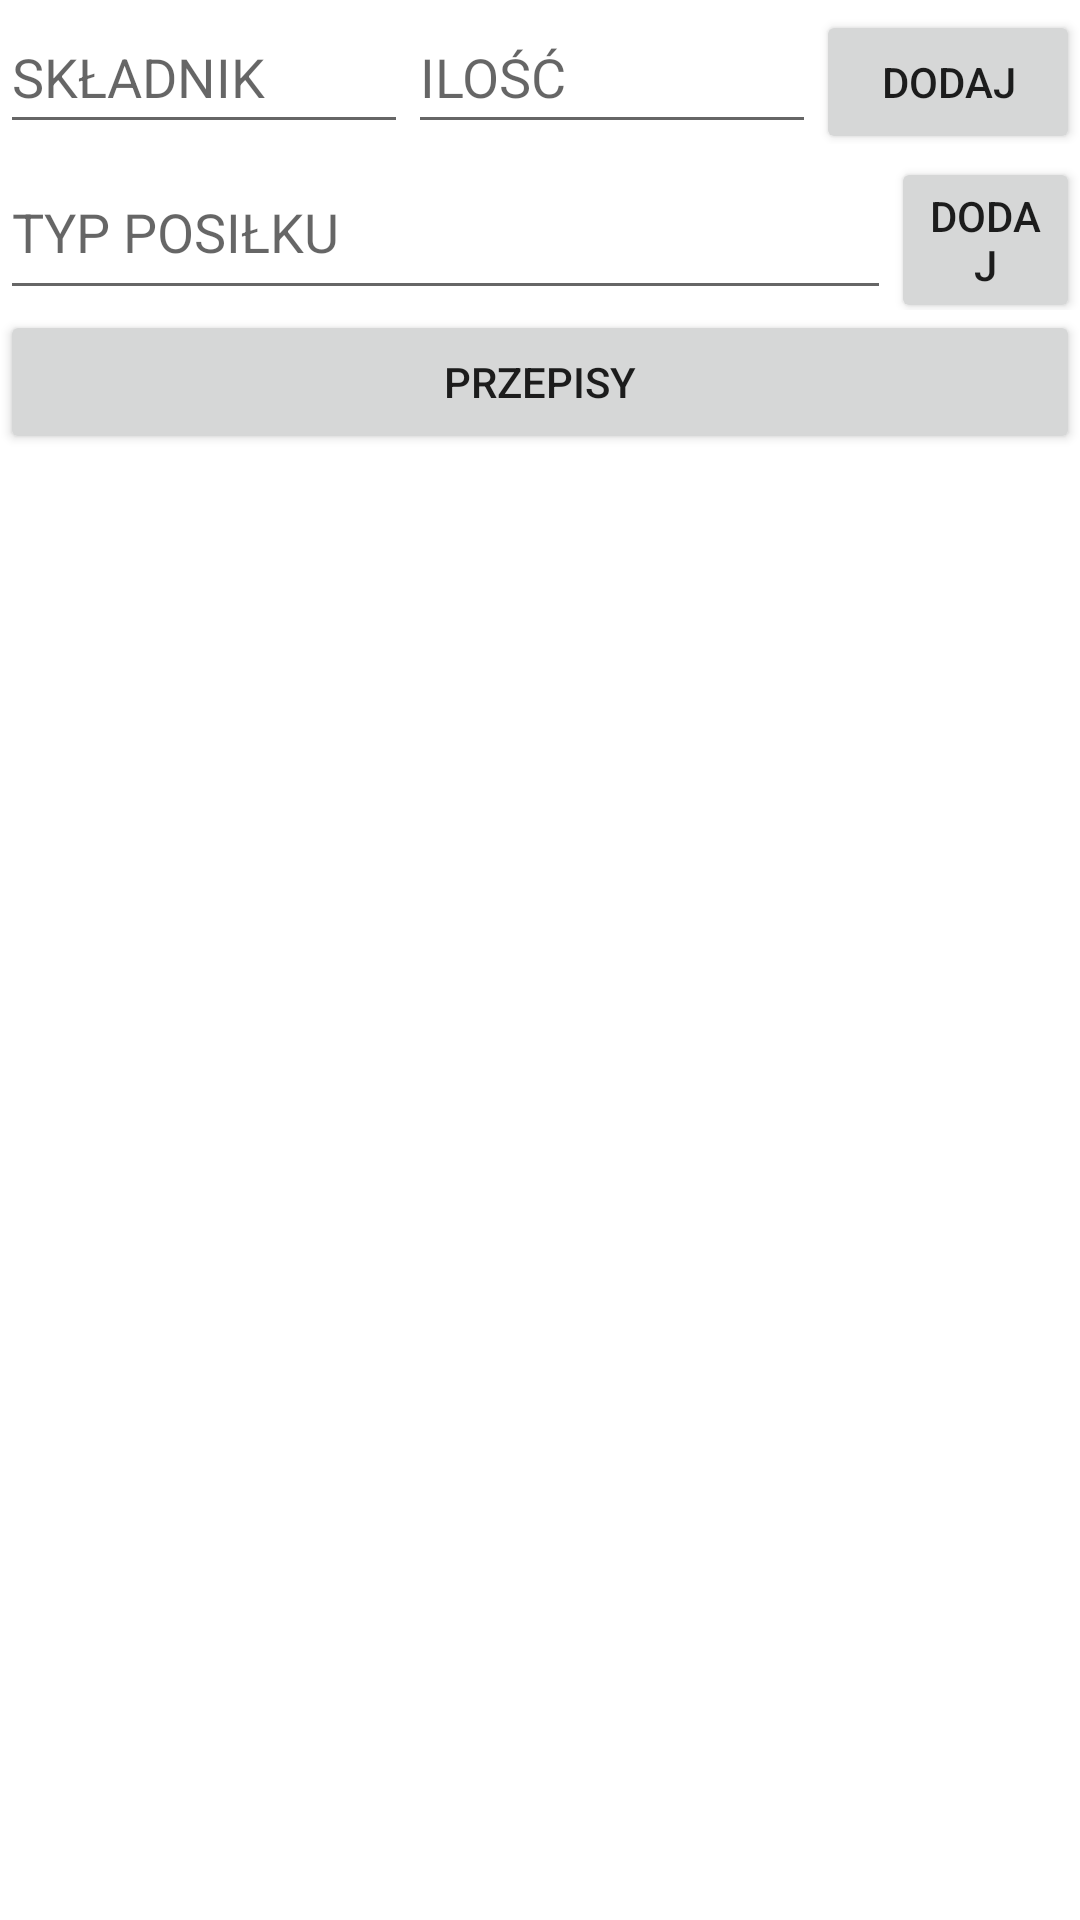

Android layout source for this screen:
<!-- AndroidManifest.xml: application theme Theme.FinalVersionApp -->
<!-- res/layout/activity_main.xml -->
<?xml version="1.0" encoding="utf-8"?>
<LinearLayout xmlns:android="http://schemas.android.com/apk/res/android"
    xmlns:tools="http://schemas.android.com/tools"
    android:layout_width="match_parent"
    android:layout_height="match_parent"
    android:orientation="vertical"
    tools:context=".MainActivity">

    <LinearLayout
        android:layout_width="match_parent"
        android:layout_height="wrap_content"
        android:orientation="horizontal">

        <EditText
            android:id="@+id/ingredientNameEditText"
            android:layout_width="0dp"
            android:layout_height="wrap_content"
            android:layout_weight="1"
            android:hint="@string/ingredient_name_hint"
            android:minHeight="48dp" />

        <EditText
            android:id="@+id/ingredientQuantityEditText"
            android:layout_width="0dp"
            android:layout_height="wrap_content"
            android:layout_weight="1"
            android:hint="@string/ingredient_quantity_hint"
            android:inputType="number"
            android:minHeight="48dp" />

        <Button
            android:id="@+id/addButton"
            android:layout_width="wrap_content"
            android:layout_height="wrap_content"
            android:text="@string/add_button_text" />

    </LinearLayout>

    <LinearLayout
        android:layout_width="match_parent"
        android:layout_height="wrap_content"
        android:orientation="horizontal">

        <EditText
            android:id="@+id/mealTypeEditText"
            android:layout_width="322dp"
            android:layout_height="match_parent"
            android:layout_weight="1"
            android:ems="10"
            android:hint="TYP POSIŁKU"
            android:inputType="textPersonName" />

        <Button
            android:id="@+id/addTypeButton"
            android:layout_width="wrap_content"
            android:layout_height="wrap_content"
            android:layout_weight="1"
            android:text="DODAJ" />
    </LinearLayout>

    <LinearLayout
        android:layout_width="match_parent"
        android:layout_height="wrap_content"
        android:orientation="horizontal">

        <androidx.recyclerview.widget.RecyclerView
            android:id="@+id/ingredientRecyclerView"
            android:layout_width="130dp"
            android:layout_height="match_parent"
            android:layout_weight="1" />

        <androidx.recyclerview.widget.RecyclerView
            android:id="@+id/typesRecyclerView"
            android:layout_width="200dp"
            android:layout_height="match_parent" />
    </LinearLayout>

    <Button
        android:id="@+id/suggestRecipesButton"
        android:layout_width="match_parent"
        android:layout_height="wrap_content"
        android:text="@string/suggest_recipes_button_text"
        tools:visibility="visible" />

</LinearLayout>
<!-- resources referenced by this layout -->
<resources>
  <string name="add_button_text">DODAJ</string>
  <string name="ingredient_name_hint">SKŁADNIK</string>
  <string name="ingredient_quantity_hint">ILOŚĆ</string>
  <string name="suggest_recipes_button_text">PRZEPISY</string>
  <style name="Theme.FinalVersionApp" parent="Theme.MaterialComponents.DayNight.DarkActionBar">
          
          <item name="colorPrimary">@color/black</item>
          <item name="colorPrimaryVariant">@color/purple_700</item>
          <item name="colorOnPrimary">@color/white</item>
          
          <item name="colorSecondary">@color/teal_200</item>
          <item name="colorSecondaryVariant">@color/teal_700</item>
          <item name="colorOnSecondary">@color/black</item>
          
          <item name="android:statusBarColor">@color/black</item>
          
      </style>
  <!-- not gathered from this repository: default colours our renderer supplied (Android Studio template values) -->
  <color name="purple_700">#FF3700B3</color>
  <color name="teal_200">#FF03DAC5</color>
  <color name="teal_700">#FF018786</color>
  <color name="black">#FF000000</color>
  <color name="white">#FFFFFFFF</color>
</resources>
